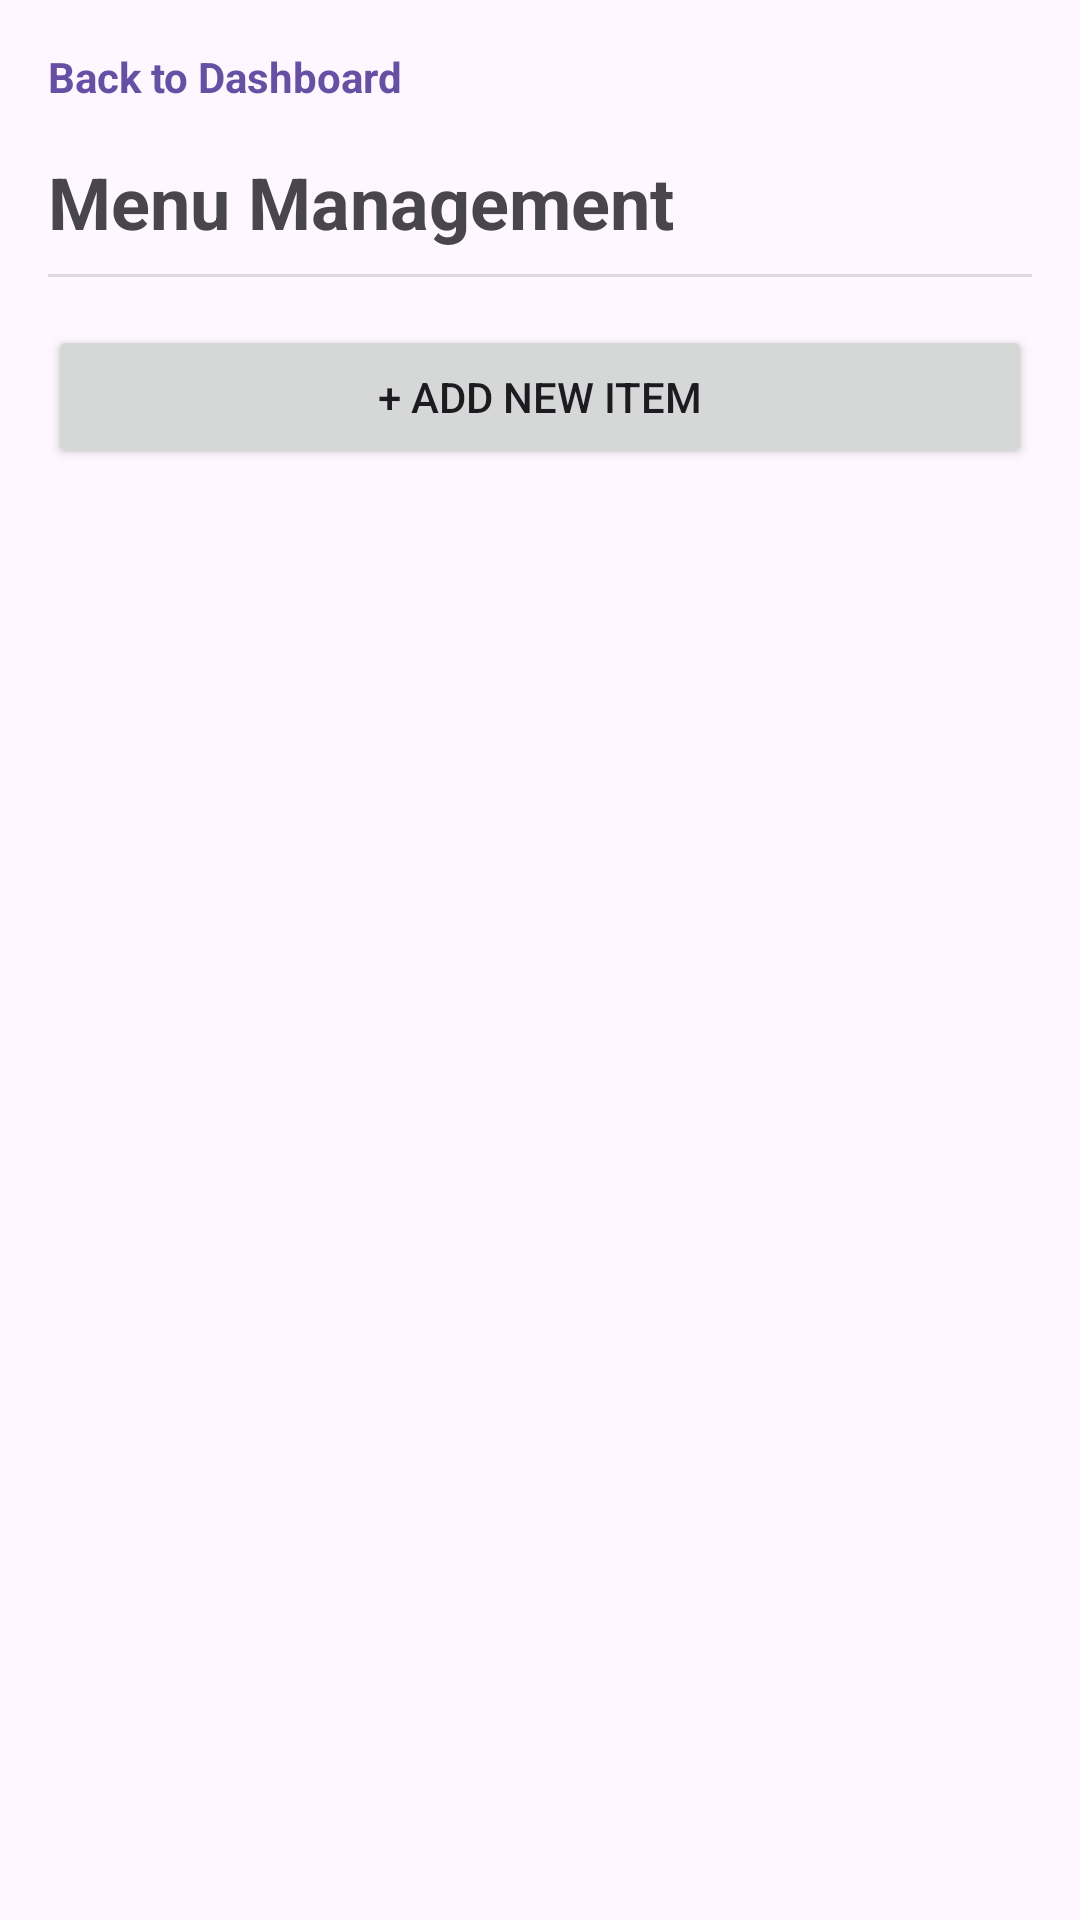

Produce the Android XML layout that renders to this screen, including the resource entries it uses.
<!-- AndroidManifest.xml: application theme Theme.RestaurantApp -->
<!-- res/layout/activity_menu_management.xml -->
<?xml version="1.0" encoding="utf-8"?>
<androidx.constraintlayout.widget.ConstraintLayout xmlns:android="http://schemas.android.com/apk/res/android"
    xmlns:app="http://schemas.android.com/apk/res-auto"
    xmlns:tools="http://schemas.android.com/tools"
    android:layout_width="match_parent"
    android:layout_height="match_parent"
    android:padding="16dp">
<TextView
    android:id="@+id/tvBack"
    android:layout_width="wrap_content"
    android:layout_height="wrap_content"
    android:text="Back to Dashboard"
    android:textColor="?attr/colorPrimary"
    android:textStyle="bold"
    app:layout_constraintStart_toStartOf="parent"
    app:layout_constraintTop_toTopOf="parent" />
<TextView
    android:id="@+id/tvHeader"
    android:layout_width="wrap_content"
    android:layout_height="wrap_content"
    android:layout_marginTop="16dp"
    android:text="Menu Management"
    android:textSize="24sp"
    android:textStyle="bold"
    app:layout_constraintStart_toStartOf="parent"
    app:layout_constraintTop_toBottomOf="@id/tvBack" />
<View
    android:id="@+id/divider"
    android:layout_width="match_parent"
    android:layout_height="1dp"
    android:layout_marginTop="8dp"
    android:background="?android:attr/listDivider"
    app:layout_constraintTop_toBottomOf="@id/tvHeader" />
<Button
    android:id="@+id/btnAddItem"
    android:layout_width="match_parent"
    android:layout_height="wrap_content"
    android:layout_marginTop="16dp"
    android:text="+ Add New Item"
    app:layout_constraintTop_toBottomOf="@id/divider" />
<androidx.recyclerview.widget.RecyclerView
    android:id="@+id/rvMenu"
    android:layout_width="match_parent"
    android:layout_height="0dp"
    android:layout_marginTop="8dp"
    app:layout_constraintBottom_toBottomOf="parent"
    app:layout_constraintTop_toBottomOf="@id/btnAddItem"
    tools:listitem="@layout/item_menu_food" />
</androidx.constraintlayout.widget.ConstraintLayout>
<!-- res/layout/item_menu_food.xml (included above) -->
<?xml version="1.0" encoding="utf-8"?>
<androidx.cardview.widget.CardView xmlns:android="http://schemas.android.com/apk/res/android"
    xmlns:app="http://schemas.android.com/apk/res-auto"
    android:layout_width="match_parent"
    android:layout_height="wrap_content"
    android:layout_margin="8dp"
    app:cardCornerRadius="8dp"
    app:cardElevation="4dp">

    <androidx.constraintlayout.widget.ConstraintLayout
        android:layout_width="match_parent"
        android:layout_height="wrap_content"
        android:padding="16dp">

        <TextView
            android:id="@+id/tvItemDetails"
            android:layout_width="0dp"
            android:layout_height="wrap_content"
            android:text="Grilled Fish -- £10.00"
            android:textStyle="bold"
            android:textSize="16sp"
            app:layout_constraintStart_toStartOf="parent"
            app:layout_constraintEnd_toEndOf="parent"
            app:layout_constraintTop_toTopOf="parent" />

        <TextView
            android:id="@+id/btnEdit"
            android:layout_width="wrap_content"
            android:layout_height="wrap_content"
            android:layout_marginTop="8dp"
            android:text="@string/action_edit"
            android:textColor="?attr/colorPrimary"
            android:clickable="true"
            android:focusable="true"
            app:layout_constraintStart_toStartOf="parent"
            app:layout_constraintTop_toBottomOf="@id/tvItemDetails" />

        <TextView
            android:id="@+id/btnDelete"
            android:layout_width="wrap_content"
            android:layout_height="wrap_content"
            android:layout_marginStart="16dp"
            android:layout_marginTop="8dp"
            android:text="@string/action_delete"
            android:textColor="?attr/colorError"
            android:clickable="true"
            android:focusable="true"
            app:layout_constraintStart_toEndOf="@id/btnEdit"
            app:layout_constraintTop_toBottomOf="@id/tvItemDetails" />

    </androidx.constraintlayout.widget.ConstraintLayout>
</androidx.cardview.widget.CardView>
<!-- resources referenced by this layout -->
<resources>
  <string name="action_delete">[Delete]</string>
  <string name="action_edit">[Edit]</string>
  <style name="Theme.RestaurantApp" parent="Theme.Material3.DayNight.NoActionBar">
          
          
      </style>
</resources>
